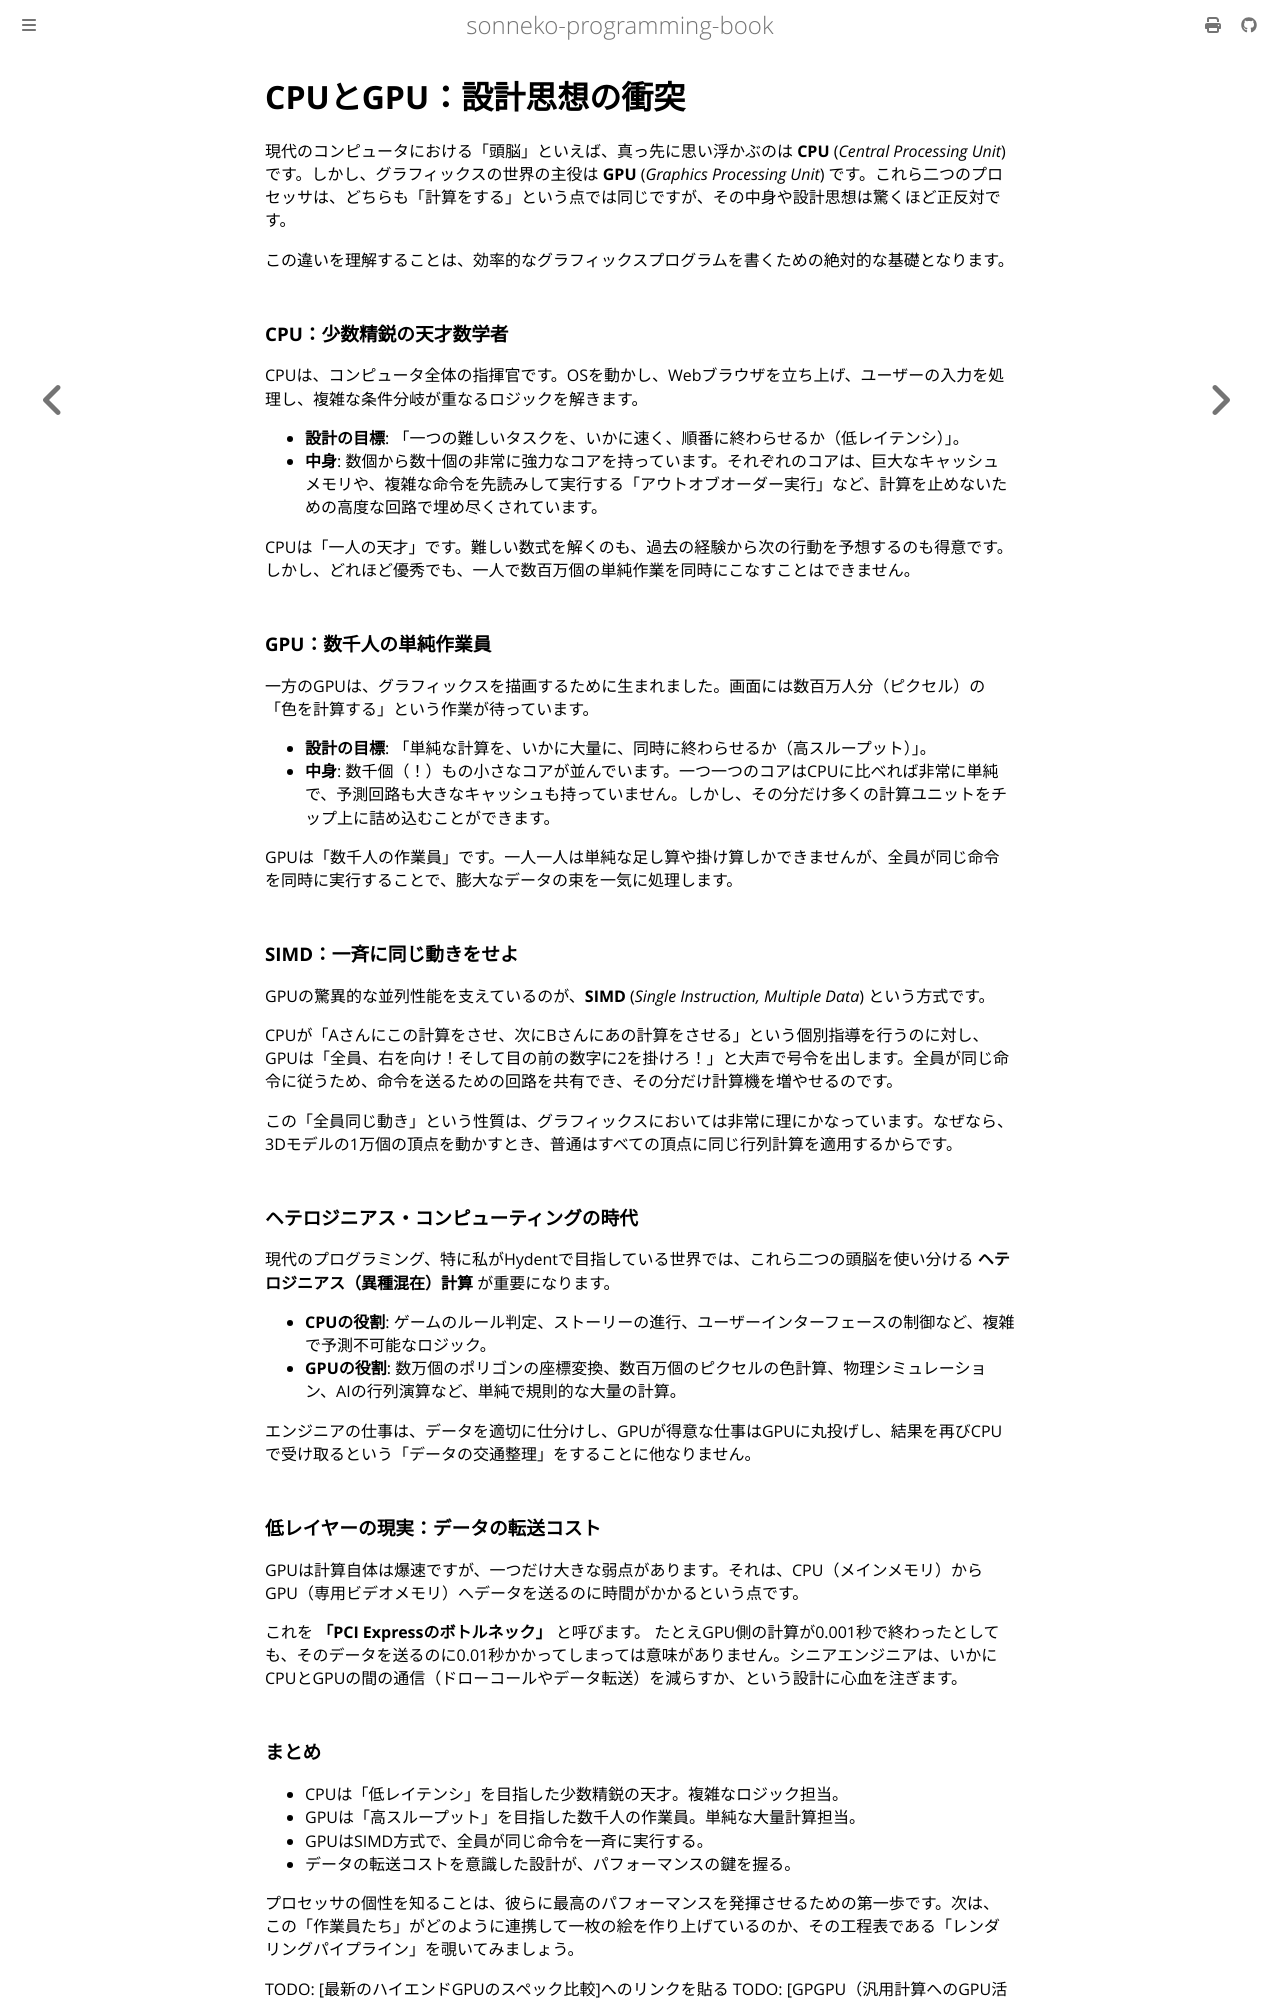

repository: sonneko/programming-book · page: 14-graphics/002.html · generator: mdbook

# CPUとGPU：設計思想の衝突

現代のコンピュータにおける「頭脳」といえば、真っ先に思い浮かぶのは **CPU** (*Central Processing Unit*) です。しかし、グラフィックスの世界の主役は **GPU** (*Graphics Processing Unit*) です。これら二つのプロセッサは、どちらも「計算をする」という点では同じですが、その中身や設計思想は驚くほど正反対です。

この違いを理解することは、効率的なグラフィックスプログラムを書くための絶対的な基礎となります。

### CPU：少数精鋭の天才数学者

CPUは、コンピュータ全体の指揮官です。OSを動かし、Webブラウザを立ち上げ、ユーザーの入力を処理し、複雑な条件分岐が重なるロジックを解きます。

- **設計の目標**: 「一つの難しいタスクを、いかに速く、順番に終わらせるか（低レイテンシ）」。
- **中身**: 数個から数十個の非常に強力なコアを持っています。それぞれのコアは、巨大なキャッシュメモリや、複雑な命令を先読みして実行する「アウトオブオーダー実行」など、計算を止めないための高度な回路で埋め尽くされています。

CPUは「一人の天才」です。難しい数式を解くのも、過去の経験から次の行動を予想するのも得意です。しかし、どれほど優秀でも、一人で数百万個の単純作業を同時にこなすことはできません。

### GPU：数千人の単純作業員

一方のGPUは、グラフィックスを描画するために生まれました。画面には数百万人分（ピクセル）の「色を計算する」という作業が待っています。

- **設計の目標**: 「単純な計算を、いかに大量に、同時に終わらせるか（高スループット）」。
- **中身**: 数千個（！）もの小さなコアが並んでいます。一つ一つのコアはCPUに比べれば非常に単純で、予測回路も大きなキャッシュも持っていません。しかし、その分だけ多くの計算ユニットをチップ上に詰め込むことができます。

GPUは「数千人の作業員」です。一人一人は単純な足し算や掛け算しかできませんが、全員が同じ命令を同時に実行することで、膨大なデータの束を一気に処理します。

### SIMD：一斉に同じ動きをせよ

GPUの驚異的な並列性能を支えているのが、**SIMD** (*Single Instruction, Multiple Data*) という方式です。

CPUが「Aさんにこの計算をさせ、次にBさんにあの計算をさせる」という個別指導を行うのに対し、GPUは「全員、右を向け！そして目の前の数字に2を掛けろ！」と大声で号令を出します。全員が同じ命令に従うため、命令を送るための回路を共有でき、その分だけ計算機を増やせるのです。

この「全員同じ動き」という性質は、グラフィックスにおいては非常に理にかなっています。なぜなら、3Dモデルの1万個の頂点を動かすとき、普通はすべての頂点に同じ行列計算を適用するからです。

### ヘテロジニアス・コンピューティングの時代

現代のプログラミング、特に私がHydentで目指している世界では、これら二つの頭脳を使い分ける **ヘテロジニアス（異種混在）計算** が重要になります。

- **CPUの役割**: ゲームのルール判定、ストーリーの進行、ユーザーインターフェースの制御など、複雑で予測不可能なロジック。
- **GPUの役割**: 数万個のポリゴンの座標変換、数百万個のピクセルの色計算、物理シミュレーション、AIの行列演算など、単純で規則的な大量の計算。

エンジニアの仕事は、データを適切に仕分けし、GPUが得意な仕事はGPUに丸投げし、結果を再びCPUで受け取るという「データの交通整理」をすることに他なりません。

### 低レイヤーの現実：データの転送コスト

GPUは計算自体は爆速ですが、一つだけ大きな弱点があります。それは、CPU（メインメモリ）からGPU（専用ビデオメモリ）へデータを送るのに時間がかかるという点です。

これを **「PCI Expressのボトルネック」** と呼びます。
たとえGPU側の計算が0.001秒で終わったとしても、そのデータを送るのに0.01秒かかってしまっては意味がありません。シニアエンジニアは、いかにCPUとGPUの間の通信（ドローコールやデータ転送）を減らすか、という設計に心血を注ぎます。
